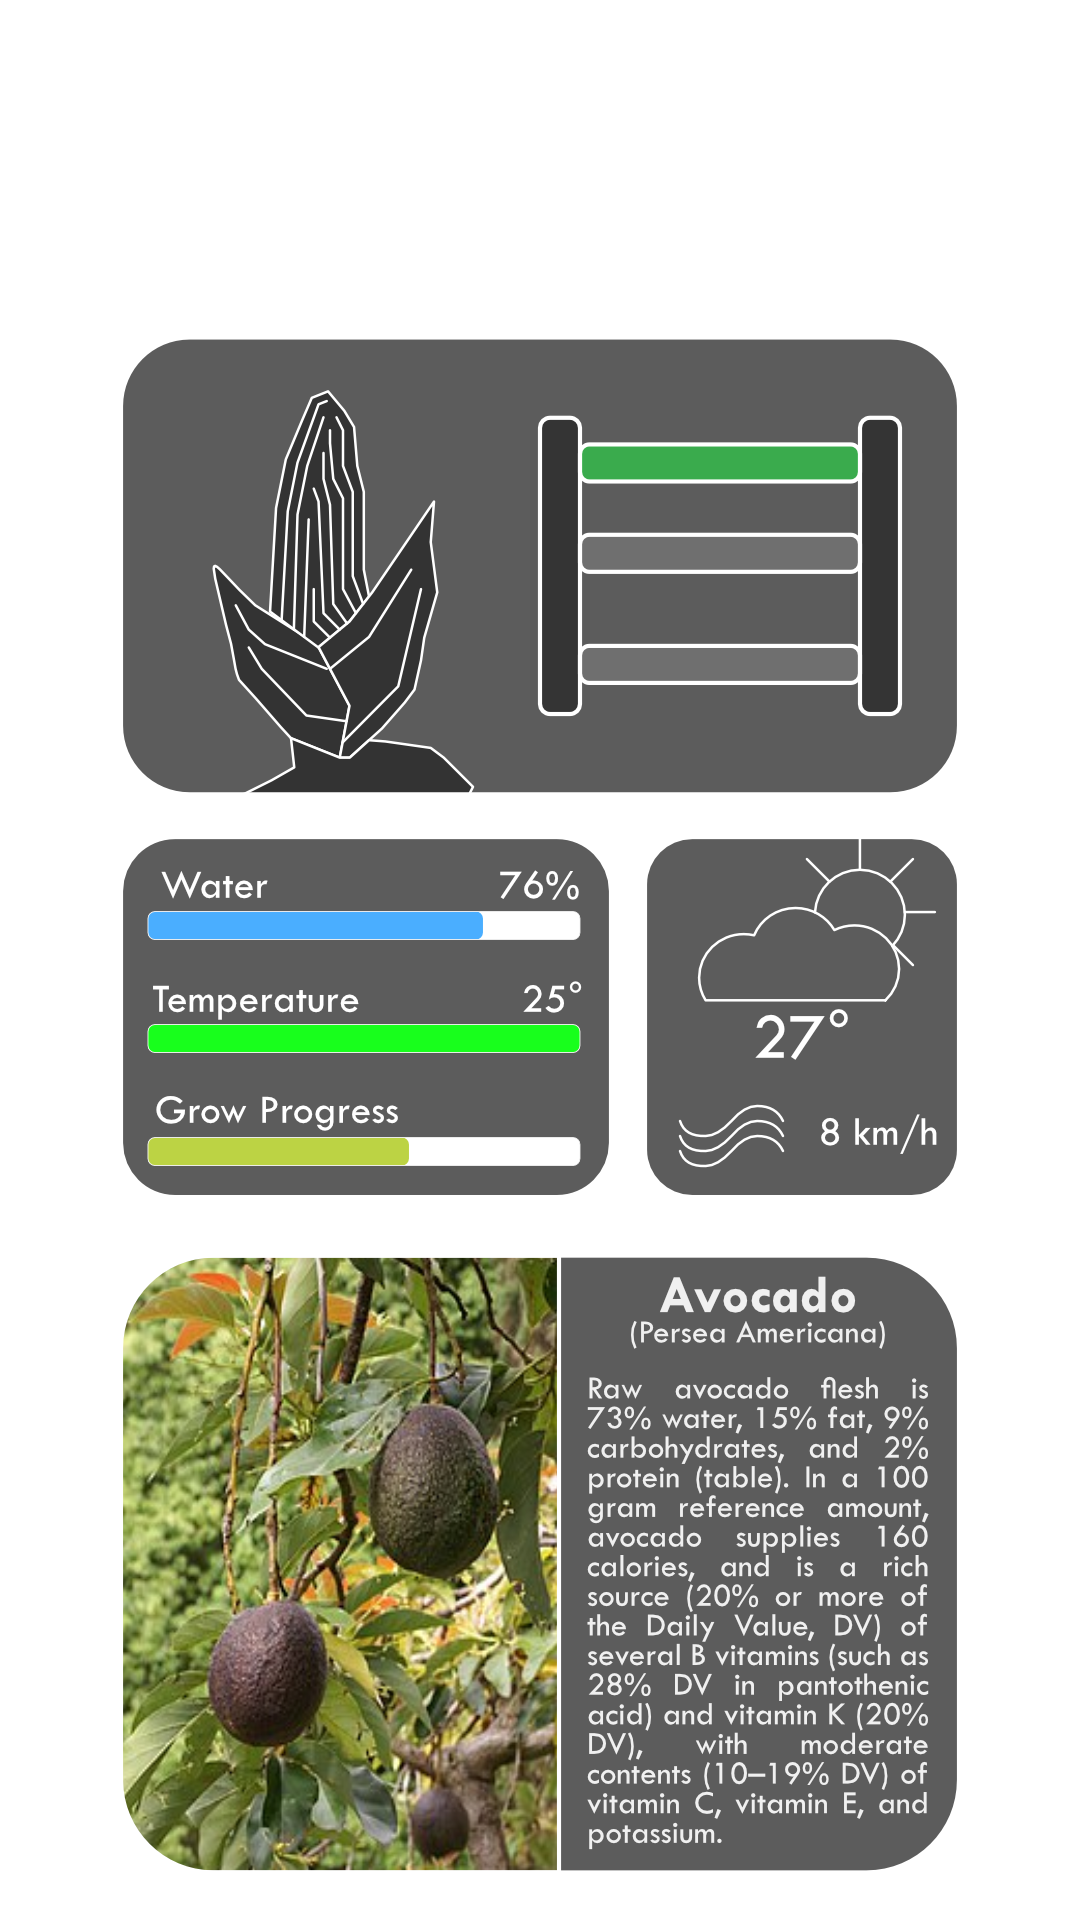

Write the Android layout XML for this screen, with the resource values it uses.
<!-- AndroidManifest.xml: application theme Theme.Teosentli -->
<!-- res/layout/fragment_teosentli.xml -->
<?xml version="1.0" encoding="utf-8"?>
<androidx.constraintlayout.widget.ConstraintLayout xmlns:android="http://schemas.android.com/apk/res/android"
    xmlns:app="http://schemas.android.com/apk/res-auto"
    xmlns:tools="http://schemas.android.com/tools"
    android:layout_width="match_parent"
    android:layout_height="match_parent"
    tools:context=".ui.teosentli.TeosentliFragment">

    <ImageView
        android:id="@+id/imageView"
        android:layout_width="0dp"
        android:layout_height="0dp"
        android:adjustViewBounds="false"
        android:scaleType="fitXY"
        android:src="@drawable/homebg"
        app:layout_constraintBottom_toBottomOf="parent"
        app:layout_constraintEnd_toEndOf="parent"
        app:layout_constraintHorizontal_bias="0.5"
        app:layout_constraintStart_toStartOf="parent"
        app:layout_constraintTop_toTopOf="parent"
        app:layout_constraintVertical_bias="0.5" />

    <TextView
        android:id="@+id/text_teosentli"
        android:layout_width="match_parent"
        android:layout_height="wrap_content"
        android:layout_marginStart="8dp"
        android:layout_marginTop="8dp"
        android:layout_marginEnd="8dp"
        android:textAlignment="center"
        android:textSize="20sp"
        app:layout_constraintBottom_toBottomOf="parent"
        app:layout_constraintEnd_toEndOf="parent"
        app:layout_constraintStart_toStartOf="parent"
        app:layout_constraintTop_toTopOf="parent" />

    <ImageView
        android:id="@+id/imageView6"
        android:layout_width="wrap_content"
        android:layout_height="wrap_content"
        android:src="@drawable/teosentli"
        app:layout_constraintBottom_toBottomOf="parent"
        app:layout_constraintEnd_toEndOf="parent"
        app:layout_constraintStart_toStartOf="parent"
        app:layout_constraintTop_toTopOf="parent" />
</androidx.constraintlayout.widget.ConstraintLayout>
<!-- resources referenced by this layout -->
<resources>
  <!-- drawable teosentli: png bitmap (drawable, 816878 bytes) -->
  <style name="Theme.Teosentli" parent="Theme.MaterialComponents.DayNight.DarkActionBar">
          
          <item name="colorPrimary">@color/purple_500</item>
          <item name="colorPrimaryVariant">@color/purple_700</item>
          <item name="colorOnPrimary">@color/white</item>
          
          <item name="colorSecondary">@color/teal_200</item>
          <item name="colorSecondaryVariant">@color/teal_700</item>
          <item name="colorOnSecondary">@color/black</item>
          
          <item name="android:statusBarColor">?attr/colorPrimaryVariant</item>
          
      </style>
  <!-- not gathered from this repository: default colours our renderer supplied (Android Studio template values) -->
  <color name="purple_500">#FF6200EE</color>
  <color name="purple_700">#FF3700B3</color>
  <color name="teal_200">#FF03DAC5</color>
  <color name="teal_700">#FF018786</color>
  <color name="black">#FF000000</color>
  <color name="white">#FFFFFFFF</color>
</resources>
